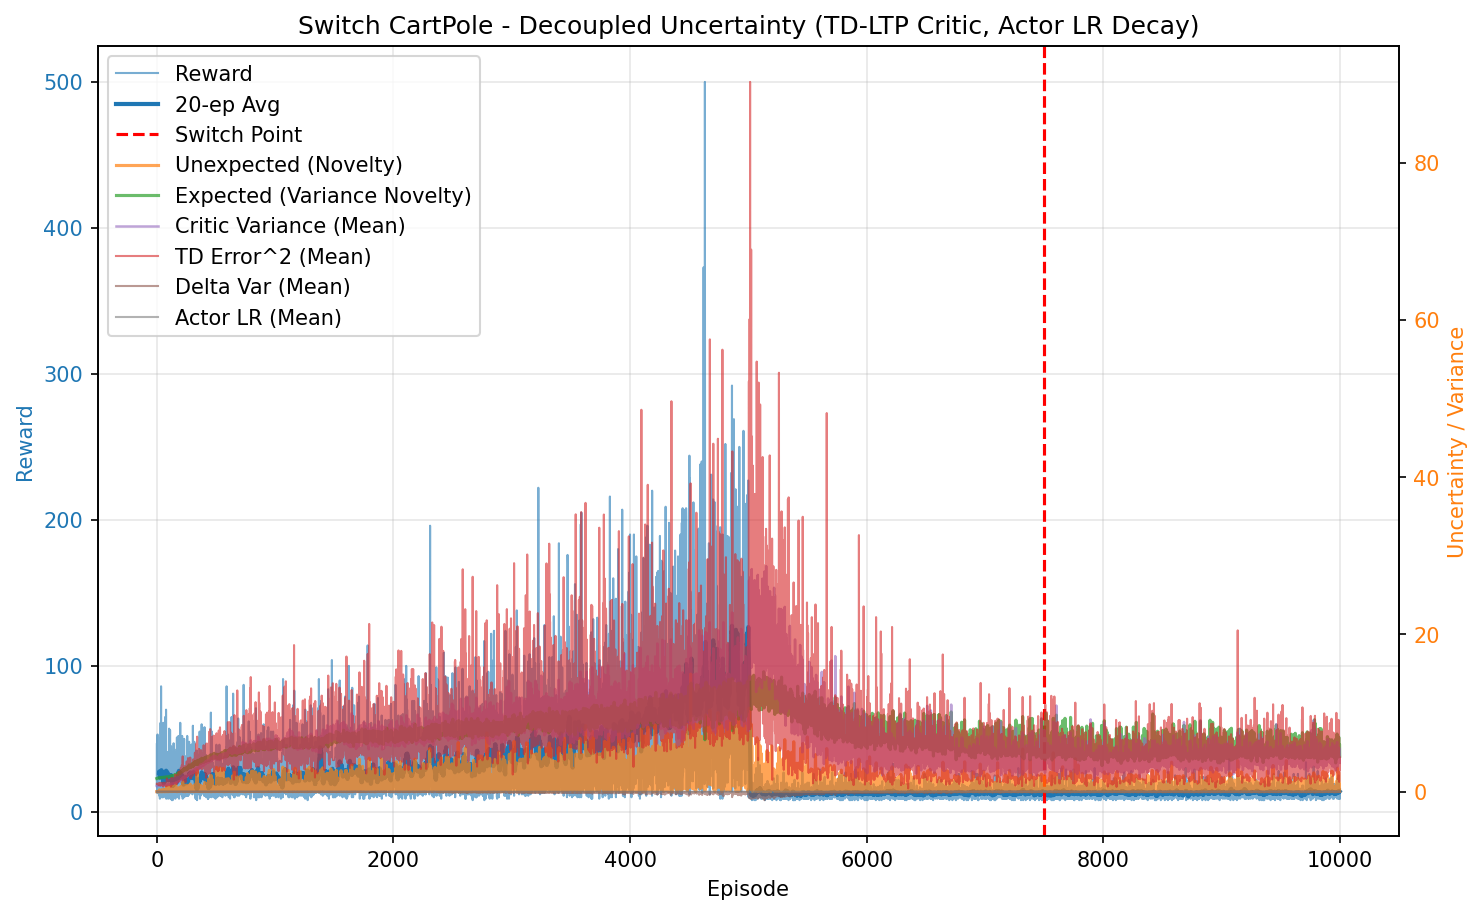

The data file committed next to this chart (first rows):
episode, reward, unexpected_uncertainty, expected_uncertainty, mean_variance, mean_td_error_sq, mean_delta_var, mean_actor_lr, mean_abs_td
0, 18.0, 0.0001706, 1.669, 0.6952, 0.9965, 9.184710260846668e-05, 0.0001, 0.9982
1, 47.0, 1.6868352116470545e-05, 1.677, 0.7011, 0.9924, 8.724387659176469e-05, 9.999999999999999e-05, 0.9961
2, 13.0, 9.273474646739638e-07, 1.679, 0.7076, 0.9648, 7.580126507252609e-05, 0.0001, 0.982
3, 18.0, 1.6705606785394562e-08, 1.684, 0.709, 0.9735, 7.763171921689961e-05, 0.0001, 0.9863
4, 41.0, 0.0007659, 1.689, 0.7155, 0.9941, 8.018512410397817e-05, 9.999999999999995e-05, 0.9965
5, 28.0, 0.000676, 1.695, 0.7195, 0.9738, 7.271207742170218e-05, 9.999999999999996e-05, 0.986
6, 53.0, 0.006608, 1.703, 0.7287, 0.9826, 7.097504046907735e-05, 0.0001, 0.99
7, 18.0, 0.01639, 1.708, 0.7349, 0.9806, 6.896757117715465e-05, 0.0001, 0.9877
8, 35.0, 2.6582005342033982e-05, 1.714, 0.741, 0.9573, 6.057417708068797e-05, 9.999999999999994e-05, 0.9757
9, 28.0, 5.141707615219029e-08, 1.713, 0.7432, 0.9239, 5.2299586027131365e-05, 9.999999999999996e-05, 0.9583
10, 13.0, 2.826683654778866e-09, 1.715, 0.7404, 0.9757, 6.732642706560663e-05, 0.0001, 0.9833
11, 45.0, 0.01983, 1.726, 0.7513, 0.9995, 6.743415910271147e-05, 9.999999999999998e-05, 0.9956
12, 30.0, 0.0008514, 1.725, 0.7573, 0.9465, 5.439485830676188e-05, 9.999999999999996e-05, 0.9675
13, 20.0, 9.816241566422893e-06, 1.731, 0.7629, 0.9291, 4.916477845194916e-05, 0.0001, 0.9563
14, 17.0, 2.210421093036048e-07, 1.733, 0.7609, 0.8627, 3.406874285260386e-05, 0.0001, 0.9222
15, 25.0, 0.03847, 1.736, 0.7676, 0.9762, 5.568055321973404e-05, 9.999999999999999e-05, 0.9807
16, 32.0, 0.05321, 1.744, 0.7719, 1.014, 6.712482510872309e-05, 9.999999999999995e-05, 0.9967
17, 29.0, 0.01967, 1.74, 0.7707, 0.9762, 5.421863137026114e-05, 9.999999999999996e-05, 0.9805
18, 12.0, 0.001351, 1.744, 0.7759, 0.8629, 2.9510241877960475e-05, 0.0001, 0.9162
19, 15.0, 4.75492777962402e-05, 1.744, 0.7799, 0.8262, 2.342947943539239e-05, 0.0001, 0.8975
20, 33.0, 0.06866, 1.756, 0.7781, 1.037, 6.850083488093638e-05, 9.999999999999995e-05, 1.006
21, 22.0, 0.0005066, 1.76, 0.7904, 0.9072, 4.3956247710921495e-05, 0.0001, 0.9281
22, 11.0, 4.3520439217891715e-05, 1.751, 0.777, 0.854, 2.189243502243666e-05, 0.0001, 0.9079
23, 35.0, 0.2252, 1.763, 0.7904, 1.066, 7.556558182938072e-05, 9.999999999999994e-05, 1.013
24, 20.0, 0.04471, 1.756, 0.7882, 0.9567, 4.686782394704724e-05, 0.0001, 0.9599
25, 20.0, 0.0005155, 1.763, 0.79, 0.8693, 2.7363147308130912e-05, 0.0001, 0.9088
26, 9.0, 6.918541950270948e-05, 1.761, 0.7845, 0.9087, 2.5295791406027562e-05, 0.0001, 0.9224
27, 50.0, 0.005401, 1.769, 0.8024, 0.9569, 4.517558174564342e-05, 0.0001, 0.9592
28, 21.0, 0.00186, 1.768, 0.7998, 0.9312, 3.118472009920988e-05, 0.0001, 0.9445
29, 18.0, 0.003072, 1.768, 0.8002, 0.961, 3.562244574802106e-05, 0.0001, 0.9542
30, 15.0, 0.0001081, 1.768, 0.7987, 0.7722, -2.092650601980732e-06, 0.0001, 0.8529
31, 51.0, 0.004889, 1.778, 0.8097, 0.9266, 3.7858677964424064e-05, 0.0001, 0.9374
32, 61.0, 0.007162, 1.777, 0.8148, 1.014, 4.769177772029648e-05, 0.0001, 0.9877
33, 13.0, 0.0003937, 1.78, 0.8141, 0.8498, -6.656631900681628e-06, 0.0001, 0.8869
34, 14.0, 1.7315972715230496e-05, 1.781, 0.8137, 0.9216, 6.8971910022480316e-06, 0.0001, 0.9248
35, 16.0, 0.0008569, 1.782, 0.8135, 0.9381, 1.8900954020597986e-05, 0.0001, 0.9306
36, 86.0, 0.04087, 1.792, 0.8245, 1.018, 5.59759926936441e-05, 0.0001, 0.9816
37, 14.0, 0.001798, 1.791, 0.822, 0.8476, -1.9236205264068723e-05, 0.0001, 0.8856
38, 17.0, 0.1795, 1.798, 0.8266, 1.106, 4.835312926896887e-05, 0.0001, 1.011
39, 45.0, 0.1034, 1.796, 0.8222, 0.9851, 3.8365570722236787e-05, 9.999999999999998e-05, 0.9707
40, 14.0, 0.004549, 1.798, 0.8335, 0.8459, -9.63753747970715e-06, 0.0001, 0.8761
41, 26.0, 1.3747039207892069e-05, 1.805, 0.832, 0.8743, 5.636119556177102e-06, 9.999999999999998e-05, 0.9045
42, 10.0, 0.0002209, 1.803, 0.8315, 0.939, -4.408531720816812e-06, 0.0001, 0.928
43, 10.0, 0.02332, 1.8, 0.8225, 0.9943, 1.5053840336323179e-05, 0.0001, 0.9517
44, 18.0, 0.2232, 1.807, 0.8455, 1.075, 5.365215350653999e-05, 0.0001, 0.9974
45, 35.0, 0.06751, 1.811, 0.849, 1.044, 5.570111314857561e-05, 9.999999999999994e-05, 0.9837
46, 14.0, 0.002969, 1.81, 0.8382, 0.7902, -1.2310423437066881e-05, 0.0001, 0.8592
47, 10.0, 0.0003188, 1.807, 0.8308, 0.8255, -7.178281757017757e-06, 0.0001, 0.8769
48, 17.0, 7.178528951044777e-06, 1.81, 0.8448, 0.8283, 1.349097182343852e-06, 0.0001, 0.8708
49, 20.0, 2.6673306924815374e-05, 1.819, 0.8424, 0.9519, 4.0873978006336735e-06, 0.0001, 0.9242
50, 15.0, 0.134, 1.817, 0.8473, 1.048, 5.8550198385536596e-05, 0.0001, 0.9715
51, 25.0, 0.07962, 1.813, 0.8362, 0.9693, 3.397023894971184e-05, 9.999999999999999e-05, 0.965
52, 21.0, 0.002339, 1.822, 0.8573, 0.8723, 1.7736874414081196e-05, 0.0001, 0.8971
53, 10.0, 0.0002511, 1.815, 0.8464, 0.6458, -4.7102328188912065e-05, 0.0001, 0.766
54, 16.0, 7.06840102094089e-06, 1.812, 0.8464, 0.9012, 1.950291321936004e-05, 0.0001, 0.9195
55, 61.0, 0.103, 1.813, 0.8366, 0.9139, 2.051710548588396e-05, 0.0001, 0.9449
56, 22.0, 0.07535, 1.815, 0.8552, 0.9898, 3.930275963867609e-05, 0.0001, 0.9714
57, 12.0, 0.2139, 1.824, 0.8471, 1.104, 6.01920427337627e-05, 0.0001, 1.027
58, 19.0, 0.03793, 1.833, 0.8619, 0.9837, 5.710851191659516e-05, 0.0001, 0.9511
59, 16.0, 0.03003, 1.827, 0.8633, 0.8835, 1.2998999310438464e-05, 0.0001, 0.8878
... 9,940 more rows
